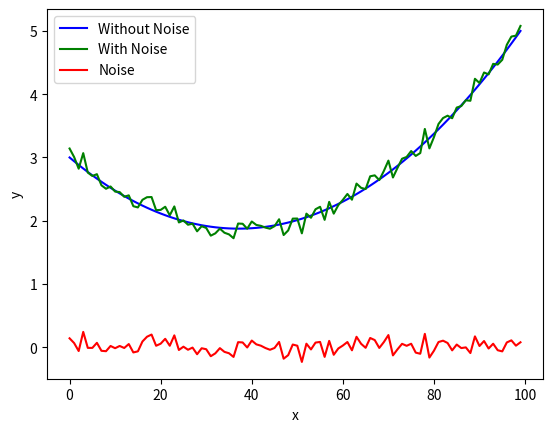
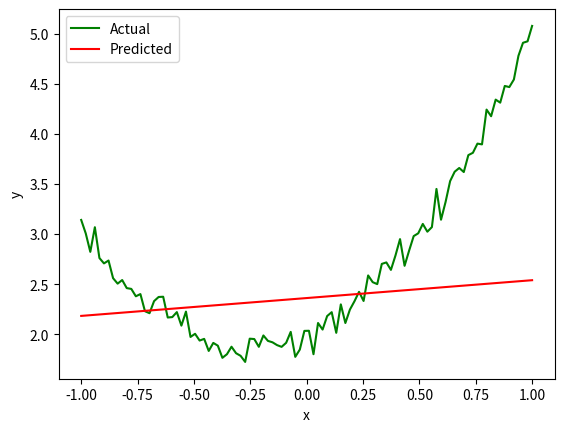
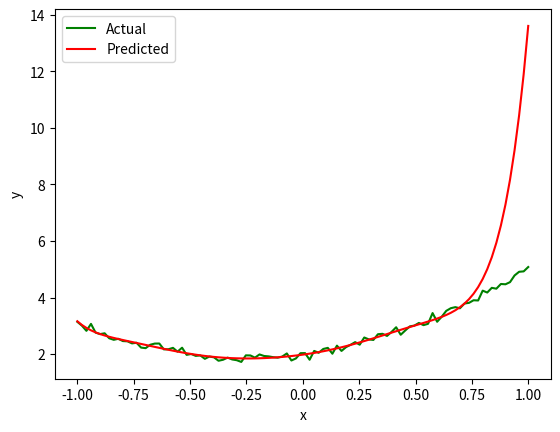

Write Python code to recreate these figures, in order.
import matplotlib.pyplot as plt
import numpy as np


def regression():
    x = np.linspace(-1, 1, 100)
    signal = 2 + x + 2 * x ** 2
    noise = np.random.normal(0, 0.1, 100)
    y = signal + noise
    plt.plot(signal, 'b')
    plt.plot(y, 'g')
    plt.plot(noise, 'r')
    plt.xlabel("x")
    plt.ylabel("y")
    plt.legend(["Without Noise", "With Noise", "Noise"], loc = 2)
    x_train = x[0:80]
    y_train = y[0:80]

    plt.figure()
    degree = 2
    X_train = np.column_stack([np.power(x_train, i) for i in range(0, degree)])
    model = np.dot(np.dot(np.linalg.inv(np.dot(X_train.transpose(), X_train)), X_train.transpose()), y_train)
    plt.plot(x, y, 'g')
    plt.xlabel("x")
    plt.ylabel("y")
    predicted = np.dot(model, [np.power(x, i) for i in range(0, degree)])
    plt.plot(x, predicted, 'r')
    plt.legend(["Actual", "Predicted"], loc = 2)
    train_rmse1 = np.sqrt(np.sum(np.dot(y[0:80] - predicted[0:80], y_train - predicted[0:80])))
    test_rmse1 = np.sqrt(np.sum(np.dot(y[80:] - predicted[80:], y[80:] - predicted[80:])))
    print("Train RMSE (Degree = 1", train_rmse1)
    print("Test RMSE (Degree = 1)", test_rmse1)

    plt.figure()
    degree = 9
    X_train = np.column_stack([np.power(x_train, i) for i in range(0, degree)])
    model = np.dot(np.dot(np.linalg.inv(np.dot(X_train.transpose(), X_train)), X_train.transpose()), y_train)
    plt.plot(x, y, 'g')
    plt.xlabel("x")
    plt.ylabel("y")
    predicted = np.dot(model, [np.power(x, i) for i in range(0, degree)])
    plt.plot(x, predicted, 'r')
    plt.legend(["Actual", "Predicted"], loc=2)
    train_rmse2 = np.sqrt(np.sum(np.dot(y[0:80] - predicted[0:80], y_train - predicted[0:80])))
    test_rmse2 = np.sqrt(np.sum(np.dot(y[80:] - predicted[80:], y[80:] - predicted[80:])))
    print("Train RMSE (Degree = 2", train_rmse2)
    print("Test RMSE (Degree = 2)", test_rmse2)

    plt.show()

    return

if __name__ == '__main__':
    regression()